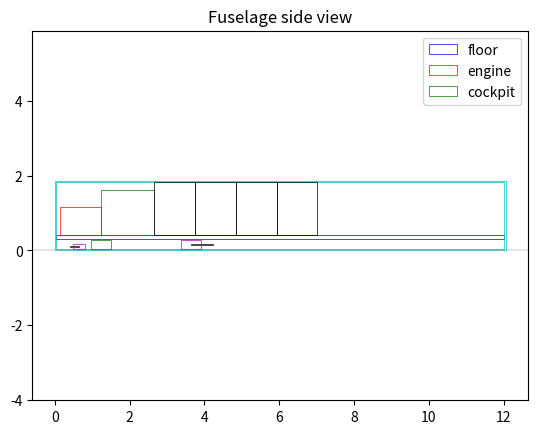
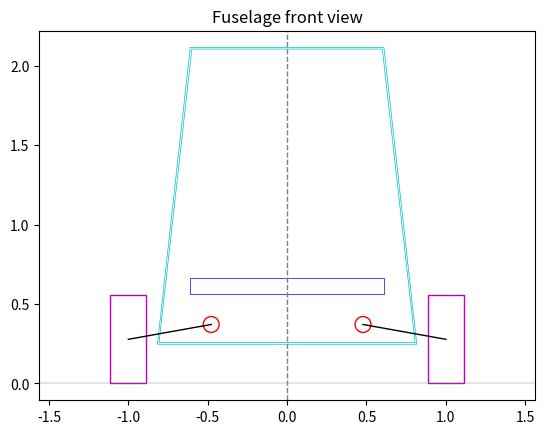

The matplotlib source for these figures, in order:
import math
import numpy as np
import matplotlib.pyplot as plt
import matplotlib.patches as patches

class FuselageSizing:
    '''
    Seat specification
    '''
    w_pax = 0.56  # seat width [m]
    l_pax = 1.09  # seat length [m]
    h_pax = 1.40  # seat height [m]
    s = 0.01  # clearance [m]
    n_row_seat = 2  # seats per row [-]
    
    '''
    Cockpit specification
    '''
    l_cock = 1.42  # cockpit length [m]
    h_cock = 1.2  # cockpit height [m]
    h_cockeye = 1.1  # cockpit eye height [m]
    
    '''
    Battery specification
    '''
    s_battery = 0.1  # battery clearance [m]
    
    '''
    Landing gear specification
    '''
    s_aft = 0.05  # landing gear clearance [m]
    
    '''
    Other specifications
    '''
    l_enbu = 0.15  # engine/firewall buffer [m]
    h_floor = 0.1  # floor height [m]
    l_extra = 0.2  # extra space [m]
    t_fuse = 0.04  # fuselage structural thickness [m]
    s_bat_wheel = 0.05  # margin for battery and wheels
    
    def __init__(self, n_seat, w_engine, l_engine, h_engine, s_engine, D_nose, h_nose, D_main, h_main, h_nose_strut, h_main_strut, l_main_lateral, l_long_nose, l_long_main, l_tailcone, h_tail, V_battery): 
        self.n_seat = n_seat  # number of total seats
        self.w_engine = w_engine  # width of engine [m]
        self.h_engine = h_engine  # height of engine [m]
        self.l_engine = l_engine  # length of engine [m]
        self.s_engine = s_engine # small space in front of engine [m]
        self.D_nose = D_nose  # diameter of nose tire [m]
        self.h_nose = h_nose  # height of nose tire [m]
        self.D_main = D_main  # diameter of main tire [m]
        self.h_main = h_main  # height of main tire [m]
        self.h_nose_strut = h_nose_strut  # height of nose strut [m]
        self.h_main_strut = h_main_strut  # height of main strut [m]
        self.l_main_lateral = l_main_lateral  # main landing gear position when opened
        self.l_long_nose = l_long_nose  # nose landing gear longitudinal position
        self.l_long_main = l_long_main  # main landing gear longitudinal position
        self.h_battery = h_main  # battery height
        self.l_tailcone = l_tailcone  # length of tailcone
        self.h_tail = h_tail  # height of tail
        self.V_battery = V_battery  # volume of battery [m^3]
        
    def n_row(self):
        return math.ceil(self.n_seat / FuselageSizing.n_row_seat)
    
    def l_nosecone(self):
        return self.l_engine + FuselageSizing.l_enbu
    
    def l_cabin(self):
        return FuselageSizing.l_pax * self.n_row()
    
    def length_main_strut(self, s_gear):
        l_lateral_strut = (self.D_main / 2) + s_gear
        h = self.h_main_strut
        l = self.l_main_lateral - l_lateral_strut
        return np.sqrt(l**2 + h**2) 
    
    def l_battery(self, w_battery):
        return self.V_battery / (self.h_battery * w_battery)
    
    def w_battery(self, l_battery):
        return self.V_battery / (self.h_battery * l_battery)
    
    def l_end_nose_land(self):
        return self.l_long_nose + self.h_nose_strut + (self.D_nose / 2) + FuselageSizing.s_battery
    
    def l_end_main_land(self, s_gear):
        return self.l_long_main - self.length_main_strut(s_gear) - (self.D_main / 2)
    
    def check_back(self,s_gear):
        l_end_main_land = self.l_end_main_land(s_gear)
        l_end_nose_land = self.l_end_nose_land()
        
        return True if  l_end_main_land - l_end_nose_land < 0 else False
        
    def battery_dim(self, s_gear):        
        if self.check_back(s_gear):
            print('Landing gear folds backward')
            l_end_main_land = self.l_long_main + self.length_main_strut(s_gear) + (self.D_main / 2)
            w_battery = s_gear * 2 + (self.D_main / 2)
            l_battery = self.l_battery(w_battery)
            
            while self.length_main_strut(s_gear) - (self.D_main / 2) - l_battery < 0:
                s_gear += 0.01 
                w_battery = s_gear * 2 + (self.D_main / 2)
                l_battery = self.l_battery(w_battery)
            
            l_fus = self.length_fus()
            
            if l_fus - self.l_tailcone < l_end_main_land:
                print('Landing gear cannot be folded backward or forward')
                
        else:
            #print('Landing gear folds forward')
            w_battery = (self.top_width()-2*FuselageSizing.s)* 2
            l_battery = self.l_battery(w_battery)

        return round(l_battery, 3), round(w_battery, 3), round(s_gear, 3)
    
    '''Overall dimensions'''
    def top_width(self):
        return round((FuselageSizing.w_pax + FuselageSizing.s + FuselageSizing.t_fuse) * 2, 3)
    
    @staticmethod
    def bigger_mag(a, b):
        return a if a > b else b
        
    def bottom_width(self, s_gear):
        # s_gear is the distance between the two areas 
        l_battery, w_battery, s_gear = self.battery_dim(s_gear)
        # bottom width from seats:
        bw1 = (FuselageSizing.w_pax + FuselageSizing.s + FuselageSizing.t_fuse) * 2
        
        # bottom width from landing gear: 
        bw2 = 2 * (s_gear + self.D_main + FuselageSizing.s_aft + FuselageSizing.s)
    
        return round(FuselageSizing.bigger_mag(bw1, bw2), 3)
    
    def height(self): 
        return round(FuselageSizing.h_pax + (2 * FuselageSizing.t_fuse) + FuselageSizing.h_floor + FuselageSizing.s_bat_wheel + self.h_main + FuselageSizing.s, 3)
    
    def y_floorheight(self):
        return FuselageSizing.t_fuse + FuselageSizing.s_bat_wheel + self.h_main

    def length_fus(self):
        return round(self.l_tailcone + self.l_nosecone() + self.l_cabin() + FuselageSizing.l_cock, 3)
    
    def fuselage_wetted(self, s_gear):
        # assuming trapezoidal shape 
        h_fus = self.height()
        l_fus = self.length_fus()
        wb_fus = self.bottom_width(s_gear)
        wu_fus = self.top_width()
        
        # area of trapezium
        A_trap = 0.5 * (wb_fus + wu_fus) * h_fus
        
        # length of the side of trapezium
        side_c = (((wb_fus - wu_fus)/2)**2 + h_fus**2)**0.5
        l_p = wb_fus + wu_fus + 2*side_c
        a_lat = l_p*l_fus
        
        return 2*A_trap + a_lat
    
    def maximum_perimeter(self, s_gear):
        # assuming trapezoidal shape 
        h_fus = self.height()
        wb_fus = self.bottom_width(s_gear)
        wu_fus = self.top_width()
                
        # length of the side of trapezium
        side_c = (((wb_fus - wu_fus)/2)**2 + h_fus**2)**0.5
        l_p = wb_fus + wu_fus + 2*side_c        
        return l_p
    
    def plot_side_drawing(self,s_gear):
        fig, ax = plt.subplots()
        
        y_floor = self.y_floorheight()
        y_engine = y_floor + self.h_floor
        ax.axhline(y=0, color='gray', linewidth=0.3)
        
        # Define the position and size of the rectangles
        rectangles = [
            patches.Rectangle((FuselageSizing.t_fuse, y_floor), self.length_fus() - 2*FuselageSizing.t_fuse, self.h_floor, linewidth=0.5, edgecolor='b', facecolor='none', label='floor'),  # Floor
            patches.Rectangle((FuselageSizing.t_fuse + self.s_engine, y_engine), self.l_engine, self.h_engine, linewidth=0.5, edgecolor='r', facecolor='none', label='engine'),  # Engine
            patches.Rectangle((FuselageSizing.t_fuse + self.s_engine + self.l_engine, y_engine), self.l_cock, self.h_cock, linewidth=0.5, edgecolor='g', facecolor='none', label='cockpit'),  # Cockpit
            patches.Rectangle((0,0), self.length_fus(), self.height(), linewidth=0.5, edgecolor='c', facecolor='none'), # outer fuselage
            patches.Rectangle((FuselageSizing.t_fuse, FuselageSizing.t_fuse), self.length_fus()-2*FuselageSizing.t_fuse, self.height()-2*FuselageSizing.t_fuse, linewidth=0.5, edgecolor='c', facecolor='none'),
            patches.Rectangle((self.l_long_nose, FuselageSizing.t_fuse + self.h_nose/2), self.h_nose_strut, 0.01, linewidth=0.5, edgecolor='k', facecolor='none'), # nose landing strut
            patches.Rectangle((self.l_long_nose+self.h_nose_strut-self.D_nose/2, FuselageSizing.t_fuse), self.D_nose, self.h_nose, linewidth=0.5, edgecolor='m', facecolor='none') # nose landing gear
        ]
        
        # Add passengers' rectangles
        num_passengers = self.n_row()
        for i in range(num_passengers):
            passenger_x = self.t_fuse+self.s_engine + self.l_engine + self.l_cock + (self.l_pax) * i
            rect = patches.Rectangle((passenger_x, y_engine), self.l_pax, self.h_pax, linewidth=0.5, edgecolor='k', facecolor='none')
            rectangles.append(rect)
            
        if self.check_back(s_gear):
            l_battery, w_battery, s_gears = self.battery_dim(s_gear)
            main_land_strut = patches.Rectangle((self.l_long_main, FuselageSizing.t_fuse + self.h_main/2), self.length_main_strut(s_gear), 0.01, linewidth=0.5, edgecolor='k', facecolor='none')
            main_land_gear = patches.Rectangle((self.l_long_main+self.length_main_strut(s_gear)-self.D_main/2, FuselageSizing.t_fuse), self.D_main, self.h_main, linewidth=0.5, edgecolor='m', facecolor='none')
            battery = patches.Rectangle((self.l_long_main, FuselageSizing.t_fuse), l_battery, self.h_battery, linewidth=0.5, edgecolor='g', facecolor='none')
            rectangles.append(main_land_strut)
            rectangles.append(main_land_gear)
            rectangles.append(battery)
            #print('s_gears', s_gears)
            #print('w_battery', w_battery)
        
        else:
            l_battery, w_battery, s_gears = self.battery_dim(s_gear)
            main_land_strut = patches.Rectangle((self.l_long_main, FuselageSizing.t_fuse + self.h_main/2), -self.length_main_strut(s_gear), 0.01, linewidth=0.5, edgecolor='k', facecolor='none')
            main_land_gear = patches.Rectangle((self.l_long_main-self.length_main_strut(s_gear)-self.D_main/2, FuselageSizing.t_fuse), self.D_main, self.h_main, linewidth=0.5, edgecolor='m', facecolor='none')
            battery = patches.Rectangle((self.l_end_nose_land()+FuselageSizing.t_fuse, FuselageSizing.t_fuse), l_battery, self.h_battery, linewidth=0.5, edgecolor='g', facecolor='none')
            rectangles.append(main_land_strut)
            rectangles.append(main_land_gear)
            rectangles.append(battery)
            #print('s_gears', s_gears)
            #print('w_battery', w_battery)
            
        # Add the rectangles to the axes
        for rect in rectangles:
            ax.add_patch(rect)
        
        #ax.set_xlim(-0.05, self.length_fus() + 0.2)
        #ax.set_ylim(-0.05, self.height() + 0.2)
        
        plt.legend()
        plt.title('Fuselage side view')
        plt.axis('equal')
        plt.show()
    
    def plot_front_view(self, s_gear):
        fig, ax = plt.subplots()
        ax.axhline(y=0, color='gray', linewidth=0.3)

        # vertices of the trapezoid
        
        vertice1 = [(-self.bottom_width(s_gear)/2, self.h_nose_strut),
                    (self.bottom_width(s_gear)/2, self.h_nose_strut),
                    (self.top_width()/2, self.h_nose_strut + self.height()),
                    (-self.top_width()/2, self.h_nose_strut + self.height())]
        vertice2 = [(-self.bottom_width(s_gear)/2+FuselageSizing.s, self.h_nose_strut + FuselageSizing.s),
                    (self.bottom_width(s_gear)/2 -FuselageSizing.s, self.h_nose_strut + FuselageSizing.s),
                    (self.top_width()/2 - FuselageSizing.s, self.h_nose_strut + self.height()-FuselageSizing.s),
                    (-self.top_width()/2 + FuselageSizing.s, self.h_nose_strut + self.height()-FuselageSizing.s)]
        
         
        l_battery, w_battery, s_gear = self.battery_dim(s_gear)
                             
        trapezoid1 = patches.Polygon(vertice1, closed=True, edgecolor='c', facecolor='none', linewidth=0.5)
        trapezoid2 = patches.Polygon(vertice2, closed=True, edgecolor='c', facecolor='none', linewidth=0.5)
        #circle1 = patches.Circle((self.l_main_lateral, self.D_main/2), self.D_main/2, edgecolor='r', facecolor='none')
        #circle2 = patches.Circle((-self.l_main_lateral, self.D_main/2), self.D_main/2, edgecolor='r', facecolor='none')
        circle3 = patches.Circle((s_gear + self.D_main/2, self.h_nose_strut + FuselageSizing.s + self.h_main/2), 0.05, edgecolor = 'r', facecolor='none')
        circle4 = patches.Circle((-s_gear - self.D_main/2,  self.h_nose_strut + FuselageSizing.s + self.h_main/2), 0.05, edgecolor = 'r', facecolor='none')
        
        rectangles = [
            patches.Rectangle((self.l_main_lateral - self.h_main/2, 0), self.h_main, self.D_main, edgecolor = 'm', facecolor='none'), 
            patches.Rectangle((-self.l_main_lateral - self.h_main/2,0), self.h_main, self.D_main, edgecolor = 'm', facecolor='none'),
            patches.Rectangle((-self.top_width()/2, self.y_floorheight()+self.h_nose_strut), self.top_width(), self.h_floor, linewidth=0.5, edgecolor='b', facecolor='none')
            ]
        
        
        # Line between two points:
        x_val1 = [self.l_main_lateral, s_gear + self.D_main/2]
        x_val2 = [-self.l_main_lateral, -s_gear - self.D_main/2]
        y_val1 = [self.D_main/2, self.h_nose_strut + FuselageSizing.s + self.h_main/2]
        
        for rect in rectangles:
            ax.add_patch(rect)
        
        ax.plot(x_val1, y_val1, 'k-', linewidth=1)
        ax.plot(x_val2, y_val1, 'k-', linewidth=1)
        
        ax.add_patch(trapezoid1)
        ax.add_patch(trapezoid2)
        #ax.add_patch(circle1)
        #ax.add_patch(circle2)
        ax.add_patch(circle3)
        ax.add_patch(circle4)
        ax.axvline(x=0, color='gray', linestyle='--', linewidth=1)
        plt.axis('equal')
        plt.title('Fuselage front view')
        plt.show()       
             


# Example usage:
n_seat = 8
w_engine = 0.85
h_engine = 0.75
l_engine = 1.1
s_engine = 0.1
D_nose = 0.329565
h_nose = 0.127
D_main = 0.55626
h_main =  0.2286
h_nose_strut = 0.2473
h_main_strut = 0.2473
l_main_lateral = 1
l_long_nose = 0.40874
l_long_main = 4.21989077
l_tailcone = 5.02 
h_tail = 2.52 
V_battery = 0.3

fuselage_size = FuselageSizing(n_seat, w_engine, l_engine, h_engine, s_engine, D_nose, h_nose, D_main, h_main, h_nose_strut, h_main_strut, l_main_lateral, l_long_nose, l_long_main, l_tailcone, h_tail, V_battery)

print('top_width', fuselage_size.top_width())
print('bottom_width',fuselage_size.bottom_width(s_gear=0.2))
print('fuselage height', fuselage_size.height())
print('fuselage_length without engine', fuselage_size.length_fus()-l_engine-fuselage_size.l_enbu)
print('fuselage length', fuselage_size.length_fus())
print('maximum perimeter', fuselage_size.maximum_perimeter(s_gear=0.2))
#print('fuselage wetted area', fuselage_size.fuselage_wetted(s_gear=0.2))
print('main_strut_length',fuselage_size.length_main_strut(s_gear=0.2))
print('nose_strut_length',h_nose_strut)

fuselage_size.plot_side_drawing(s_gear=0.2)
fuselage_size.plot_front_view(s_gear=0.2)
